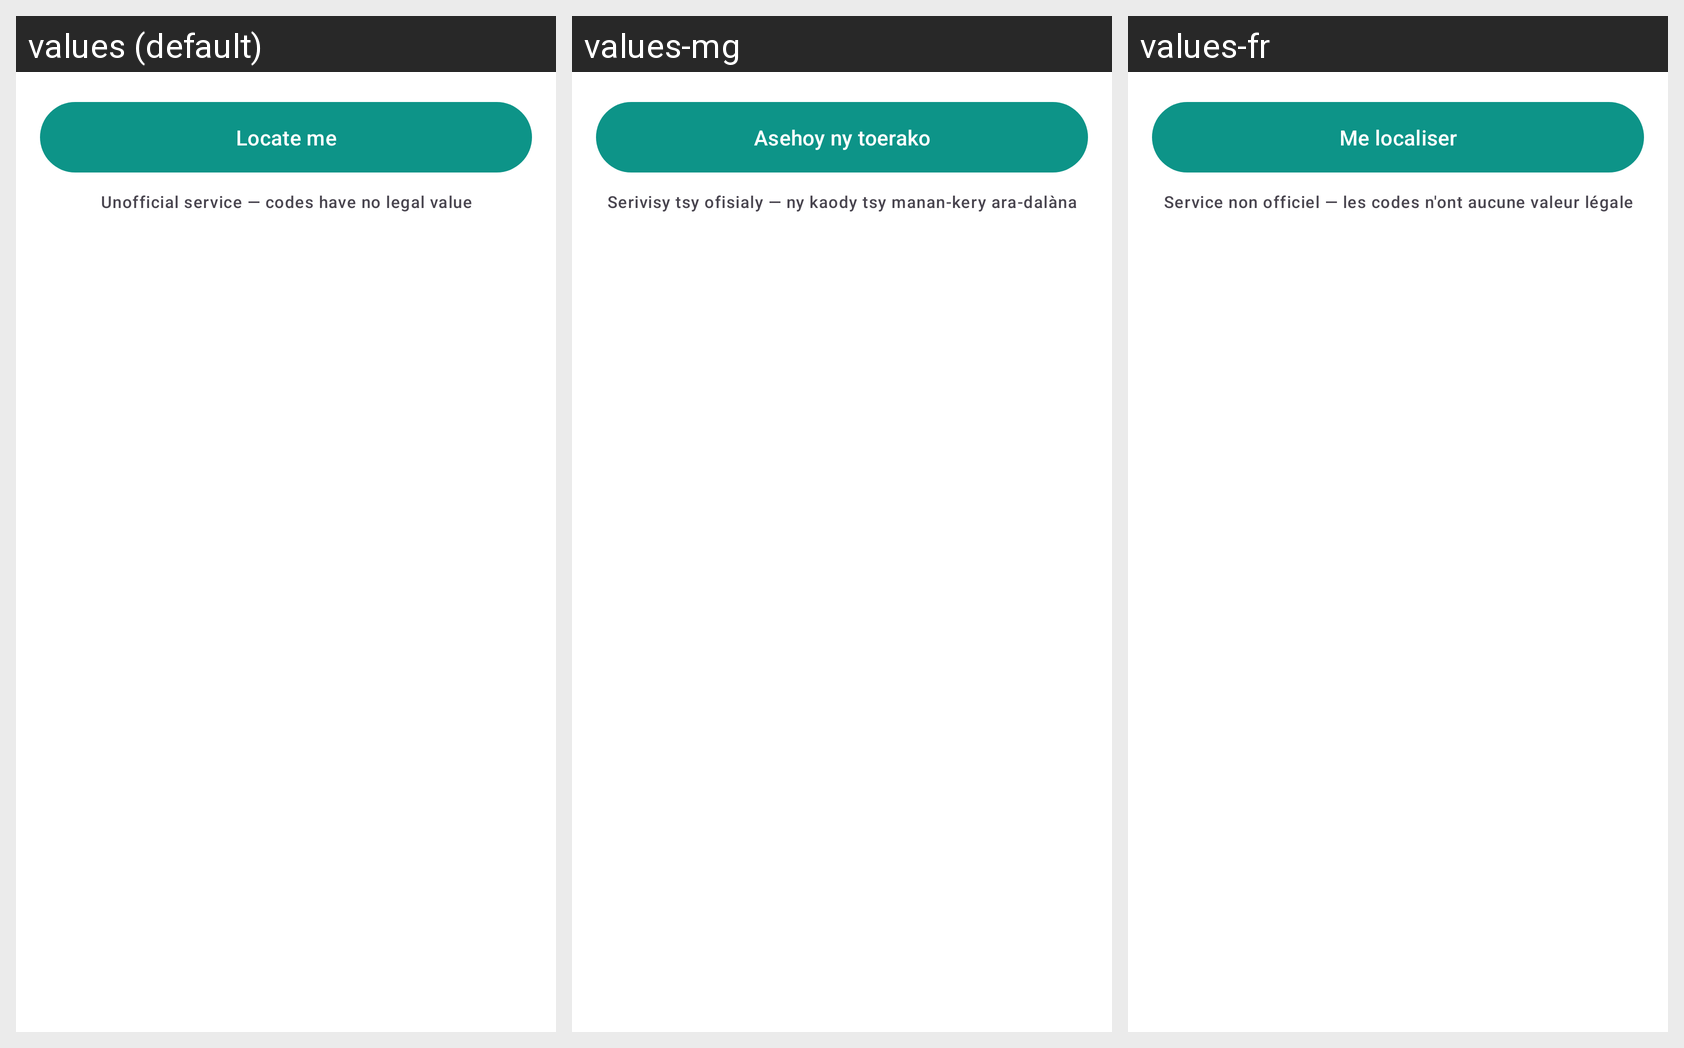

Here is an Android app screen in its default locale and in the app's own translations. Write out the translated-string differences for the strings that appear on this screen.
Android screen res/layout/fragment_home.xml rendered under 3 locales, left to right: values (default), values-mg, values-fr. Device: Nexus 5 (rendered at 1080×1920; each locale shown at half size, 540×960, under a caption strip naming it); theme Theme.AdiresyMobile.
Strings drawn on this screen, with the default value and each locale's value (text and hints the layout hard-codes, and strings that could not be matched under every locale, appear in the picture but are not listed):

btn_locate_me
  values: Locate me
  values-mg: Asehoy ny toerako
  values-fr: Me localiser

disclaimer_unofficial
  values: Unofficial service — codes have no legal value
  values-mg: Serivisy tsy ofisialy — ny kaody tsy manan-kery ara-dalàna
  values-fr: Service non officiel — les codes n'ont aucune valeur légale
